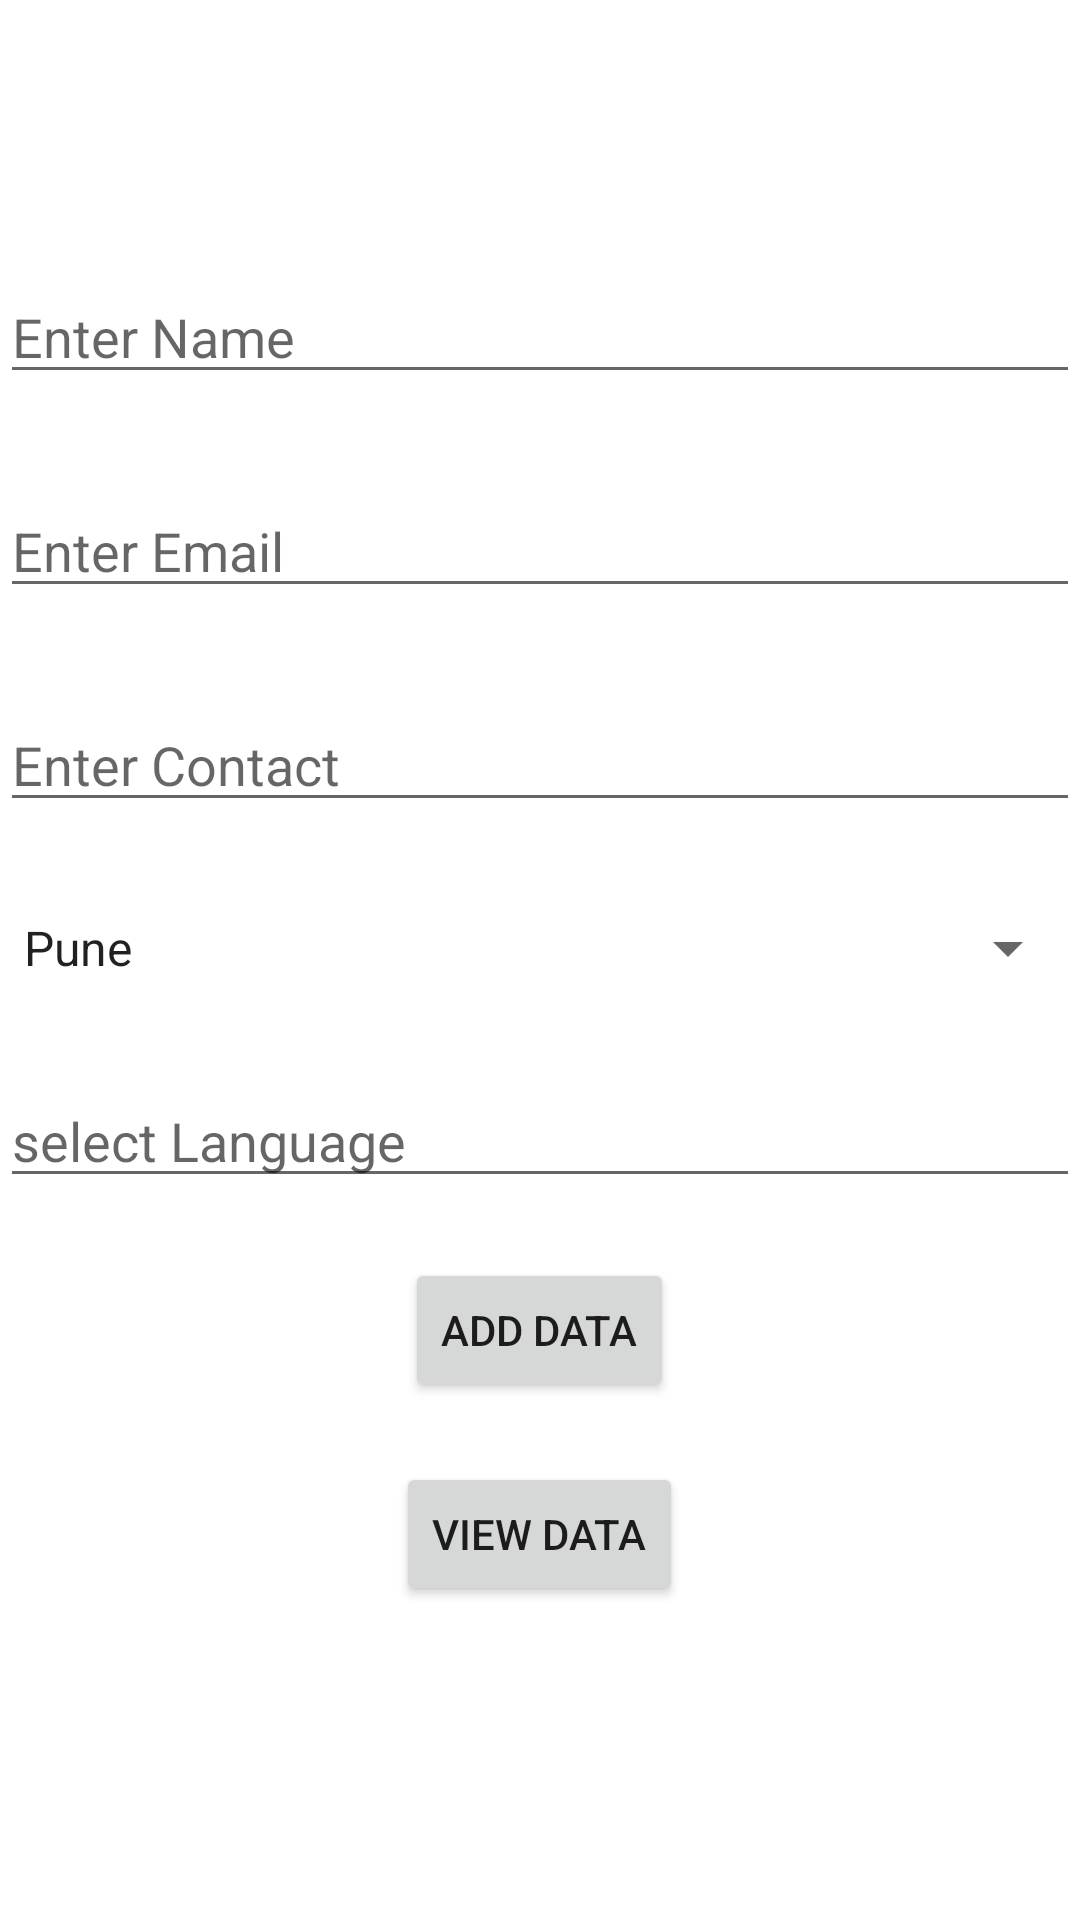

Produce the Android XML layout that renders to this screen, including the resource entries it uses.
<!-- AndroidManifest.xml: application theme Theme.InsertViewDataInFirebase -->
<!-- res/layout/activity_main.xml -->
<?xml version="1.0" encoding="utf-8"?>
<LinearLayout xmlns:android="http://schemas.android.com/apk/res/android"
    xmlns:app="http://schemas.android.com/apk/res-auto"
    xmlns:tools="http://schemas.android.com/tools"
    android:layout_width="match_parent"
    android:layout_height="match_parent"
    android:orientation="vertical"
    tools:context=".MainActivity">

    <EditText
        android:id="@+id/etname"
        android:layout_width="match_parent"
        android:layout_height="wrap_content"
        android:layout_marginTop="90dp"
        android:hint="Enter Name">
    </EditText>

    <EditText
        android:id="@+id/etemail"
        android:layout_width="match_parent"
        android:layout_height="wrap_content"
        android:layout_marginTop="30dp"
        android:hint="Enter Email">
    </EditText>
    <EditText
        android:id="@+id/etcontact"
        android:layout_width="match_parent"
        android:layout_height="wrap_content"
        android:layout_marginTop="30dp"
        android:hint="Enter Contact">
    </EditText>

    <Spinner
        android:id="@+id/spinCity"
        android:layout_width="match_parent"
        android:layout_height="wrap_content"
        android:layout_marginTop="30dp"
        android:entries="@array/citySpinner"
        android:hint="select City">

    </Spinner>
    <AutoCompleteTextView
        android:id="@+id/autoLang"
        android:layout_width="match_parent"
        android:layout_height="wrap_content"
        android:layout_marginTop="30dp"
        android:hint="select Language">

    </AutoCompleteTextView>

    <ProgressBar
        android:id="@+id/progressBar"
        android:layout_width="match_parent"
        android:layout_height="wrap_content"
        android:layout_marginTop="20dp"
        android:visibility="gone"
        >


    </ProgressBar>





    <Button
        android:id="@+id/btAdd"
        android:layout_width="wrap_content"
        android:layout_height="wrap_content"
        android:text="Add data"
        android:layout_gravity="center"
        android:layout_marginTop="20dp">

    </Button>
    <Button
        android:id="@+id/btView"
        android:layout_width="wrap_content"
        android:layout_height="wrap_content"
        android:text="View Data"
        android:onClick="ViewData"
        android:layout_gravity="center"
        android:layout_marginTop="20dp">

    </Button>





</LinearLayout>
<!-- resources referenced by this layout -->
<resources>
  <string-array name="citySpinner">
          <item>Pune</item>
          <item>Mumbai</item>
          <item>Banglore</item>
          <item>Aurangabad</item>
      </string-array>
  <style name="Theme.InsertViewDataInFirebase" parent="Theme.MaterialComponents.DayNight.DarkActionBar">
          
          <item name="colorPrimary">@color/purple_500</item>
          <item name="colorPrimaryVariant">@color/purple_700</item>
          <item name="colorOnPrimary">@color/white</item>
          
          <item name="colorSecondary">@color/teal_200</item>
          <item name="colorSecondaryVariant">@color/teal_700</item>
          <item name="colorOnSecondary">@color/black</item>
          
          <item name="android:statusBarColor" tools:targetApi="l">?attr/colorPrimaryVariant</item>
          
      </style>
  <!-- not gathered from this repository: default colours our renderer supplied (Android Studio template values) -->
  <color name="purple_500">#FF6200EE</color>
  <color name="purple_700">#FF3700B3</color>
  <color name="teal_200">#FF03DAC5</color>
  <color name="teal_700">#FF018786</color>
  <color name="black">#FF000000</color>
  <color name="white">#FFFFFFFF</color>
</resources>
